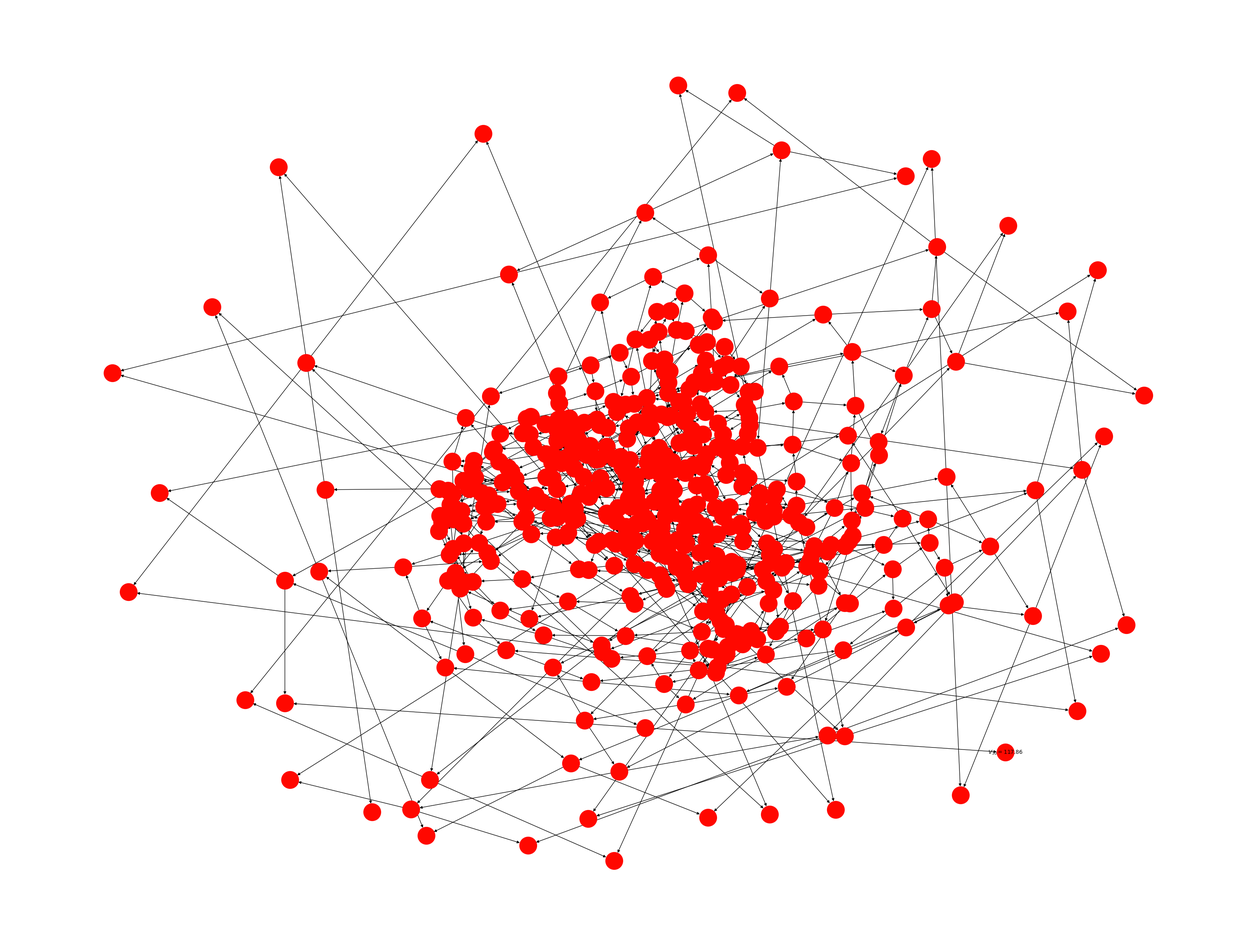

Generate this figure with matplotlib:
import networkx as nx
import matplotlib.pyplot as plt

class BinomialTree:
    def __init__(self, matrix):
        self.G = nx.DiGraph()
        self.matrix = matrix
        self.labels = {}
        self.pos = None
        self.create_tree()
        self.set_node_labels()
    def create_tree(self):
        rows = len(self.matrix)
        for i in range(rows):
            for j in range(i+1):
                parent = (i, j)
                if i + 1 < rows:
                    left_child = (i+1, j+1)
                    right_child = (i+1, j)
                    self.G.add_edge(parent, right_child)
                    self.G.add_edge(parent, left_child)

    def set_node_labels(self):
        for node in self.G.nodes():
            i, j = node
        try:
          self.labels[node] = f"$V_{{{i}}}={self.matrix[i][j]:.2f}$"
        except IndexError:
          self.labels[node] = 'out_of_bounds'

    def draw_tree(self):
      # compute layout; prefer graphviz if available otherwise fallback
      if self.pos is None:
        try:
          self.pos = nx.nx_pydot.graphviz_layout(self.G, prog='dot')
        except Exception:
          self.pos = nx.spring_layout(self.G)

      scale = 1.0 / max(len(self.matrix), 1)
      pos_graphviz = {k: (-v[1], v[0]) for k, v in self.pos.items()}

      fig, ax = plt.subplots(figsize=(10 + int(1 / scale), int(1 / scale)))

      nx.draw(self.G, pos_graphviz, with_labels=True, labels=self.labels, node_size=1000, node_color='#FF0800', font_size=10, font_color='black', ax=ax)
      return fig
        
        
if __name__ == '__main__':
    # Define default parameters
    matrix=[[100.        ,   0.        ,   0.        ,   0.        ],
            [ 98.28286296, 101.74713779,   0.        ,   0.        ],
            [ 96.59521152, 100.        , 103.52480048,   0.        ],
            [ 94.93653937,  98.28286296, 101.74713779, 105.33352138]]
    
    matrix_big=[[100.        ,   0.        ,   0.        ,   0.        ,
          0.        ,   0.        ,   0.        ,   0.        ,
          0.        ,   0.        ,   0.        ,   0.        ,
          0.        ,   0.        ,   0.        ,   0.        ,
          0.        ,   0.        ,   0.        ,   0.        ,
          0.        ,   0.        ,   0.        ,   0.        ,
          0.        ,   0.        ,   0.        ,   0.        ,
          0.        ,   0.        ,   0.        ],
       [ 99.45377471, 100.5492253 ,   0.        ,   0.        ,
          0.        ,   0.        ,   0.        ,   0.        ,
          0.        ,   0.        ,   0.        ,   0.        ,
          0.        ,   0.        ,   0.        ,   0.        ,
          0.        ,   0.        ,   0.        ,   0.        ,
          0.        ,   0.        ,   0.        ,   0.        ,
          0.        ,   0.        ,   0.        ,   0.        ,
          0.        ,   0.        ,   0.        ],
       [ 98.91053304, 100.        , 101.10146708,   0.        ,
          0.        ,   0.        ,   0.        ,   0.        ,
          0.        ,   0.        ,   0.        ,   0.        ,
          0.        ,   0.        ,   0.        ,   0.        ,
          0.        ,   0.        ,   0.        ,   0.        ,
          0.        ,   0.        ,   0.        ,   0.        ,
          0.        ,   0.        ,   0.        ,   0.        ,
          0.        ,   0.        ,   0.        ],
       [ 98.37025869,  99.45377471, 100.5492253 , 101.65674192,
          0.        ,   0.        ,   0.        ,   0.        ,
          0.        ,   0.        ,   0.        ,   0.        ,
          0.        ,   0.        ,   0.        ,   0.        ,
          0.        ,   0.        ,   0.        ,   0.        ,
          0.        ,   0.        ,   0.        ,   0.        ,
          0.        ,   0.        ,   0.        ,   0.        ,
          0.        ,   0.        ,   0.        ],
       [ 97.83293545,  98.91053304, 100.        , 101.10146708,
        102.21506647,   0.        ,   0.        ,   0.        ,
          0.        ,   0.        ,   0.        ,   0.        ,
          0.        ,   0.        ,   0.        ,   0.        ,
          0.        ,   0.        ,   0.        ,   0.        ,
          0.        ,   0.        ,   0.        ,   0.        ,
          0.        ,   0.        ,   0.        ,   0.        ,
          0.        ,   0.        ,   0.        ],
       [ 97.29854722,  98.37025869,  99.45377471, 100.5492253 ,
        101.65674192, 102.77645747,   0.        ,   0.        ,
          0.        ,   0.        ,   0.        ,   0.        ,
          0.        ,   0.        ,   0.        ,   0.        ,
          0.        ,   0.        ,   0.        ,   0.        ,
          0.        ,   0.        ,   0.        ,   0.        ,
          0.        ,   0.        ,   0.        ,   0.        ,
          0.        ,   0.        ,   0.        ],
       [ 96.76707794,  97.83293545,  98.91053304, 100.        ,
        101.10146708, 102.21506647, 103.34093178,   0.        ,
          0.        ,   0.        ,   0.        ,   0.        ,
          0.        ,   0.        ,   0.        ,   0.        ,
          0.        ,   0.        ,   0.        ,   0.        ,
          0.        ,   0.        ,   0.        ,   0.        ,
          0.        ,   0.        ,   0.        ,   0.        ,
          0.        ,   0.        ,   0.        ],
       [ 96.23851169,  97.29854722,  98.37025869,  99.45377471,
        100.5492253 , 101.65674192, 102.77645747, 103.90850632,
          0.        ,   0.        ,   0.        ,   0.        ,
          0.        ,   0.        ,   0.        ,   0.        ,
          0.        ,   0.        ,   0.        ,   0.        ,
          0.        ,   0.        ,   0.        ,   0.        ,
          0.        ,   0.        ,   0.        ,   0.        ,
          0.        ,   0.        ,   0.        ],
       [ 95.7128326 ,  96.76707794,  97.83293545,  98.91053304,
        100.        , 101.10146708, 102.21506647, 103.34093178,
        104.47919813,   0.        ,   0.        ,   0.        ,
          0.        ,   0.        ,   0.        ,   0.        ,
          0.        ,   0.        ,   0.        ,   0.        ,
          0.        ,   0.        ,   0.        ,   0.        ,
          0.        ,   0.        ,   0.        ,   0.        ,
          0.        ,   0.        ,   0.        ],
       [ 95.1900249 ,  96.23851169,  97.29854722,  98.37025869,
         99.45377471, 100.5492253 , 101.65674192, 102.77645747,
        103.90850632, 105.05302431,   0.        ,   0.        ,
          0.        ,   0.        ,   0.        ,   0.        ,
          0.        ,   0.        ,   0.        ,   0.        ,
          0.        ,   0.        ,   0.        ,   0.        ,
          0.        ,   0.        ,   0.        ,   0.        ,
          0.        ,   0.        ,   0.        ],
       [ 94.67007291,  95.7128326 ,  96.76707794,  97.83293545,
         98.91053304, 100.        , 101.10146708, 102.21506647,
        103.34093178, 104.47919813, 105.6300021 ,   0.        ,
          0.        ,   0.        ,   0.        ,   0.        ,
          0.        ,   0.        ,   0.        ,   0.        ,
          0.        ,   0.        ,   0.        ,   0.        ,
          0.        ,   0.        ,   0.        ,   0.        ,
          0.        ,   0.        ,   0.        ],
       [ 94.15296102,  95.1900249 ,  96.23851169,  97.29854722,
         98.37025869,  99.45377471, 100.5492253 , 101.65674192,
        102.77645747, 103.90850632, 105.05302431, 106.2101488 ,
          0.        ,   0.        ,   0.        ,   0.        ,
          0.        ,   0.        ,   0.        ,   0.        ,
          0.        ,   0.        ,   0.        ,   0.        ,
          0.        ,   0.        ,   0.        ,   0.        ,
          0.        ,   0.        ,   0.        ],
       [ 93.63867374,  94.67007291,  95.7128326 ,  96.76707794,
         97.83293545,  98.91053304, 100.        , 101.10146708,
        102.21506647, 103.34093178, 104.47919813, 105.6300021 ,
        106.79348181,   0.        ,   0.        ,   0.        ,
          0.        ,   0.        ,   0.        ,   0.        ,
          0.        ,   0.        ,   0.        ,   0.        ,
          0.        ,   0.        ,   0.        ,   0.        ,
          0.        ,   0.        ,   0.        ],
       [ 93.12719562,  94.15296102,  95.1900249 ,  96.23851169,
         97.29854722,  98.37025869,  99.45377471, 100.5492253 ,
        101.65674192, 102.77645747, 103.90850632, 105.05302431,
        106.2101488 , 107.38001863,   0.        ,   0.        ,
          0.        ,   0.        ,   0.        ,   0.        ,
          0.        ,   0.        ,   0.        ,   0.        ,
          0.        ,   0.        ,   0.        ,   0.        ,
          0.        ,   0.        ,   0.        ],
       [ 92.61851132,  93.63867374,  94.67007291,  95.7128326 ,
         96.76707794,  97.83293545,  98.91053304, 100.        ,
        101.10146708, 102.21506647, 103.34093178, 104.47919813,
        105.6300021 , 106.79348181, 107.96977686,   0.        ,
          0.        ,   0.        ,   0.        ,   0.        ,
          0.        ,   0.        ,   0.        ,   0.        ,
          0.        ,   0.        ,   0.        ,   0.        ,
          0.        ,   0.        ,   0.        ],
       [ 92.11260559,  93.12719562,  94.15296102,  95.1900249 ,
         96.23851169,  97.29854722,  98.37025869,  99.45377471,
        100.5492253 , 101.65674192, 102.77645747, 103.90850632,
        105.05302431, 106.2101488 , 107.38001863, 108.56277419,
          0.        ,   0.        ,   0.        ,   0.        ,
          0.        ,   0.        ,   0.        ,   0.        ,
          0.        ,   0.        ,   0.        ,   0.        ,
          0.        ,   0.        ,   0.        ],
       [ 91.60946324,  92.61851132,  93.63867374,  94.67007291,
         95.7128326 ,  96.76707794,  97.83293545,  98.91053304,
        100.        , 101.10146708, 102.21506647, 103.34093178,
        104.47919813, 105.6300021 , 106.79348181, 107.96977686,
        109.15902841,   0.        ,   0.        ,   0.        ,
          0.        ,   0.        ,   0.        ,   0.        ,
          0.        ,   0.        ,   0.        ,   0.        ,
          0.        ,   0.        ,   0.        ],
       [ 91.10906918,  92.11260559,  93.12719562,  94.15296102,
         95.1900249 ,  96.23851169,  97.29854722,  98.37025869,
         99.45377471, 100.5492253 , 101.65674192, 102.77645747,
        103.90850632, 105.05302431, 106.2101488 , 107.38001863,
        108.56277419, 109.75855741,   0.        ,   0.        ,
          0.        ,   0.        ,   0.        ,   0.        ,
          0.        ,   0.        ,   0.        ,   0.        ,
          0.        ,   0.        ,   0.        ],
       [ 90.6114084 ,  91.60946324,  92.61851132,  93.63867374,
         94.67007291,  95.7128326 ,  96.76707794,  97.83293545,
         98.91053304, 100.        , 101.10146708, 102.21506647,
        103.34093178, 104.47919813, 105.6300021 , 106.79348181,
        107.96977686, 109.15902841, 110.36137918,   0.        ,
          0.        ,   0.        ,   0.        ,   0.        ,
          0.        ,   0.        ,   0.        ,   0.        ,
          0.        ,   0.        ,   0.        ],
       [ 90.11646597,  91.10906918,  92.11260559,  93.12719562,
         94.15296102,  95.1900249 ,  96.23851169,  97.29854722,
         98.37025869,  99.45377471, 100.5492253 , 101.65674192,
        102.77645747, 103.90850632, 105.05302431, 106.2101488 ,
        107.38001863, 108.56277419, 109.75855741, 110.96751179,
          0.        ,   0.        ,   0.        ,   0.        ,
          0.        ,   0.        ,   0.        ,   0.        ,
          0.        ,   0.        ,   0.        ],
       [ 89.62422704,  90.6114084 ,  91.60946324,  92.61851132,
         93.63867374,  94.67007291,  95.7128326 ,  96.76707794,
         97.83293545,  98.91053304, 100.        , 101.10146708,
        102.21506647, 103.34093178, 104.47919813, 105.6300021 ,
        106.79348181, 107.96977686, 109.15902841, 110.36137918,
        111.57697344,   0.        ,   0.        ,   0.        ,
          0.        ,   0.        ,   0.        ,   0.        ,
          0.        ,   0.        ,   0.        ],
       [ 89.13467684,  90.11646597,  91.10906918,  92.11260559,
         93.12719562,  94.15296102,  95.1900249 ,  96.23851169,
         97.29854722,  98.37025869,  99.45377471, 100.5492253 ,
        101.65674192, 102.77645747, 103.90850632, 105.05302431,
        106.2101488 , 107.38001863, 108.56277419, 109.75855741,
        110.96751179, 112.18978241,   0.        ,   0.        ,
          0.        ,   0.        ,   0.        ,   0.        ,
          0.        ,   0.        ,   0.        ],
       [ 88.64780069,  89.62422704,  90.6114084 ,  91.60946324,
         92.61851132,  93.63867374,  94.67007291,  95.7128326 ,
         96.76707794,  97.83293545,  98.91053304, 100.        ,
        101.10146708, 102.21506647, 103.34093178, 104.47919813,
        105.6300021 , 106.79348181, 107.96977686, 109.15902841,
        110.36137918, 111.57697344, 112.80595708,   0.        ,
          0.        ,   0.        ,   0.        ,   0.        ,
          0.        ,   0.        ,   0.        ],
       [ 88.16358398,  89.13467684,  90.11646597,  91.10906918,
         92.11260559,  93.12719562,  94.15296102,  95.1900249 ,
         96.23851169,  97.29854722,  98.37025869,  99.45377471,
        100.5492253 , 101.65674192, 102.77645747, 103.90850632,
        105.05302431, 106.2101488 , 107.38001863, 108.56277419,
        109.75855741, 110.96751179, 112.18978241, 113.42551593,
          0.        ,   0.        ,   0.        ,   0.        ,
          0.        ,   0.        ,   0.        ],
       [ 87.68201219,  88.64780069,  89.62422704,  90.6114084 ,
         91.60946324,  92.61851132,  93.63867374,  94.67007291,
         95.7128326 ,  96.76707794,  97.83293545,  98.91053304,
        100.        , 101.10146708, 102.21506647, 103.34093178,
        104.47919813, 105.6300021 , 106.79348181, 107.96977686,
        109.15902841, 110.36137918, 111.57697344, 112.80595708,
        114.04847756,   0.        ,   0.        ,   0.        ,
          0.        ,   0.        ,   0.        ],
       [ 87.20307086,  88.16358398,  89.13467684,  90.11646597,
         91.10906918,  92.11260559,  93.12719562,  94.15296102,
         95.1900249 ,  96.23851169,  97.29854722,  98.37025869,
         99.45377471, 100.5492253 , 101.65674192, 102.77645747,
        103.90850632, 105.05302431, 106.2101488 , 107.38001863,
        108.56277419, 109.75855741, 110.96751179, 112.18978241,
        113.42551593, 114.67486066,   0.        ,   0.        ,
          0.        ,   0.        ,   0.        ],
       [ 86.72674563,  87.68201219,  88.64780069,  89.62422704,
         90.6114084 ,  91.60946324,  92.61851132,  93.63867374,
         94.67007291,  95.7128326 ,  96.76707794,  97.83293545,
         98.91053304, 100.        , 101.10146708, 102.21506647,
        103.34093178, 104.47919813, 105.6300021 , 106.79348181,
        107.96977686, 109.15902841, 110.36137918, 111.57697344,
        112.80595708, 114.04847756, 115.304684  ,   0.        ,
          0.        ,   0.        ,   0.        ],
       [ 86.25302221,  87.20307086,  88.16358398,  89.13467684,
         90.11646597,  91.10906918,  92.11260559,  93.12719562,
         94.15296102,  95.1900249 ,  96.23851169,  97.29854722,
         98.37025869,  99.45377471, 100.5492253 , 101.65674192,
        102.77645747, 103.90850632, 105.05302431, 106.2101488 ,
        107.38001863, 108.56277419, 109.75855741, 110.96751179,
        112.18978241, 113.42551593, 114.67486066, 115.9379665 ,
          0.        ,   0.        ,   0.        ],
       [ 85.78188639,  86.72674563,  87.68201219,  88.64780069,
         89.62422704,  90.6114084 ,  91.60946324,  92.61851132,
         93.63867374,  94.67007291,  95.7128326 ,  96.76707794,
         97.83293545,  98.91053304, 100.        , 101.10146708,
        102.21506647, 103.34093178, 104.47919813, 105.6300021 ,
        106.79348181, 107.96977686, 109.15902841, 110.36137918,
        111.57697344, 112.80595708, 114.04847756, 115.304684  ,
        116.57472714,   0.        ,   0.        ],
       [ 85.31332403,  86.25302221,  87.20307086,  88.16358398,
         89.13467684,  90.11646597,  91.10906918,  92.11260559,
         93.12719562,  94.15296102,  95.1900249 ,  96.23851169,
         97.29854722,  98.37025869,  99.45377471, 100.5492253 ,
        101.65674192, 102.77645747, 103.90850632, 105.05302431,
        106.2101488 , 107.38001863, 108.56277419, 109.75855741,
        110.96751179, 112.18978241, 113.42551593, 114.67486066,
        115.9379665 , 117.21498504,   0.        ],
       [ 84.84732108,  85.78188639,  86.72674563,  87.68201219,
         88.64780069,  89.62422704,  90.6114084 ,  91.60946324,
         92.61851132,  93.63867374,  94.67007291,  95.7128326 ,
         96.76707794,  97.83293545,  98.91053304, 100.        ,
        101.10146708, 102.21506647, 103.34093178, 104.47919813,
        105.6300021 , 106.79348181, 107.96977686, 109.15902841,
        110.36137918, 111.57697344, 112.80595708, 114.04847756,
        115.304684  , 116.57472714, 117.85875939]]
    
    BinomialTree(matrix_big).draw_tree()
